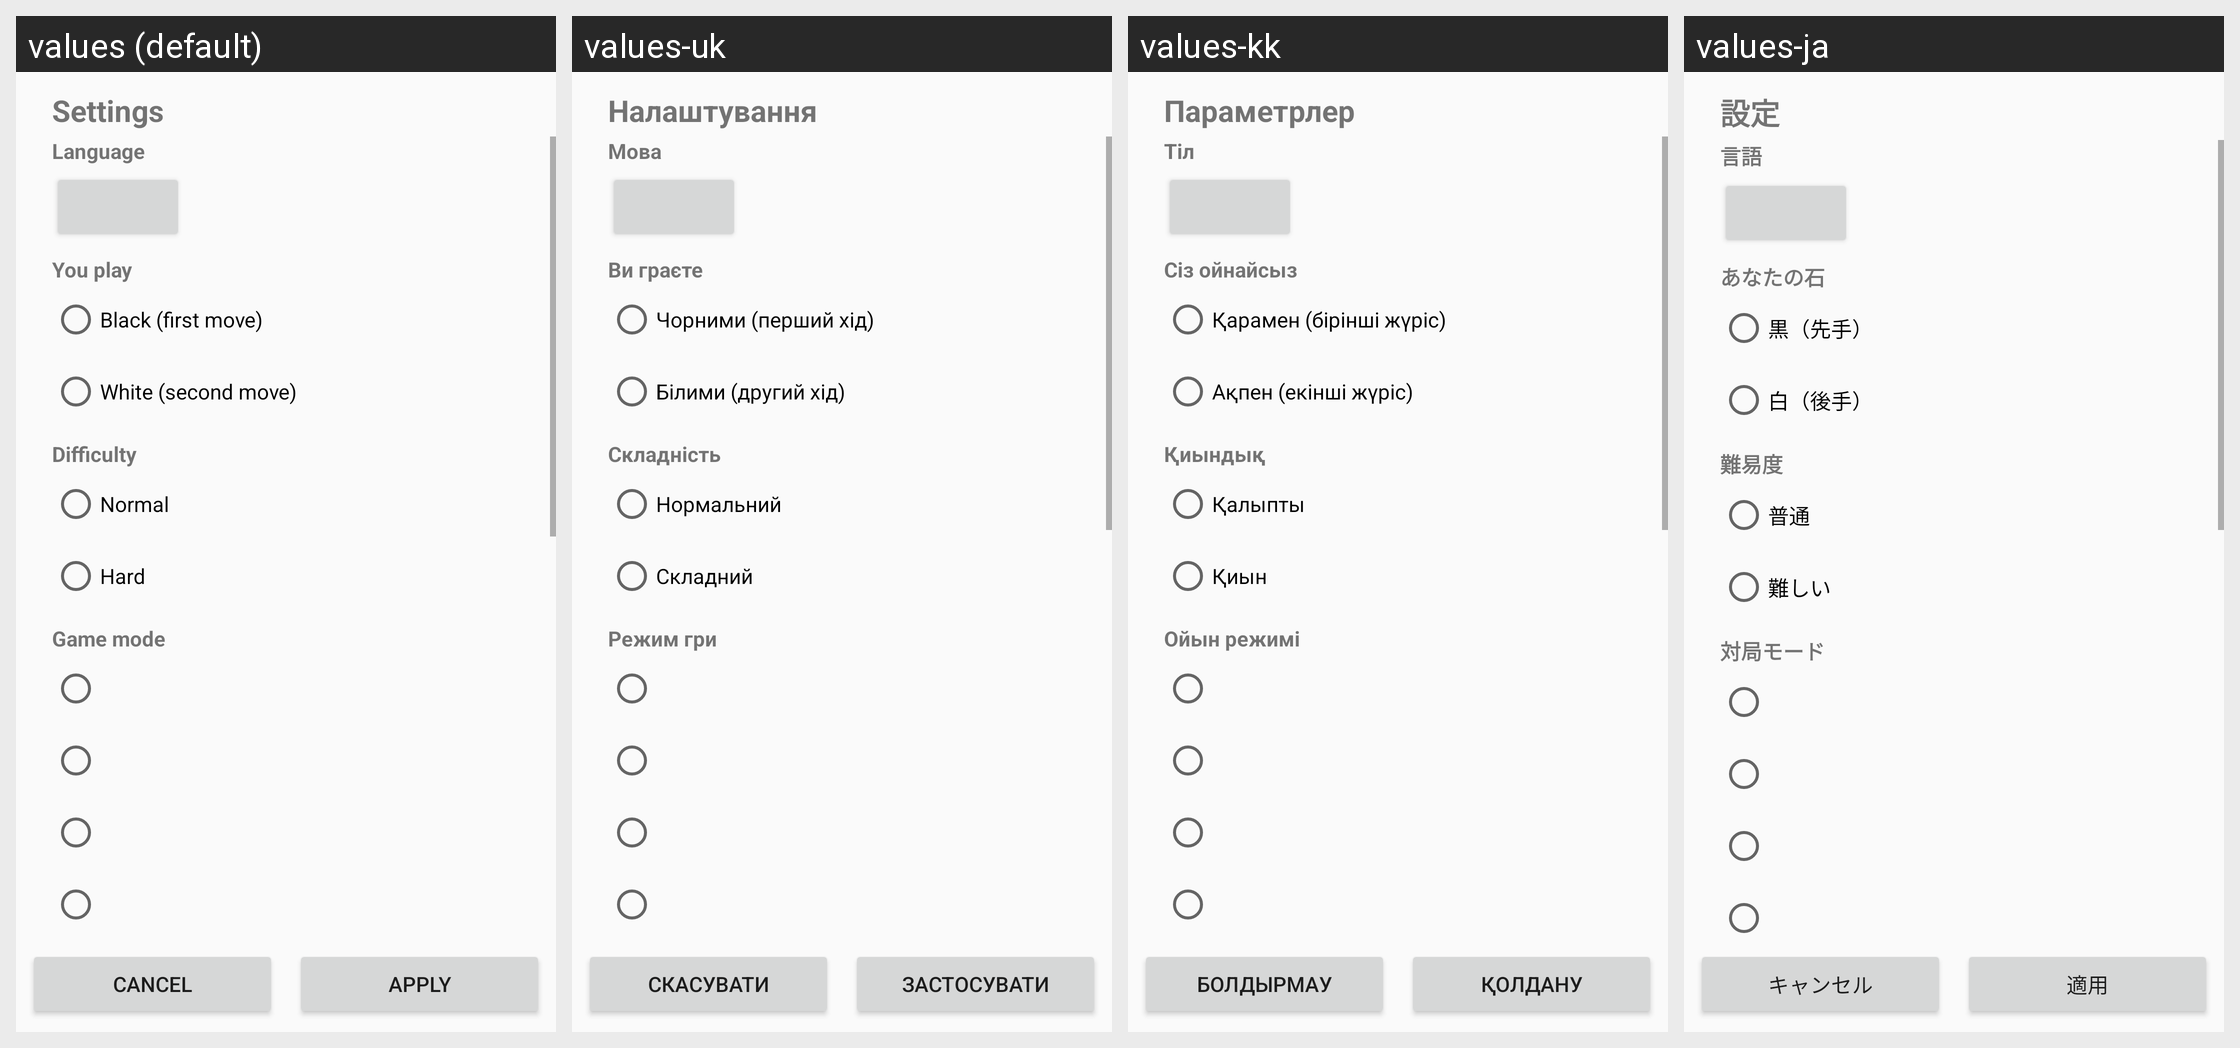

This grid shows one Android layout under several languages. Give, for every string resource on the screen, its name, the default text and each shown locale's text.
Android screen res/layout/activity_settings.xml rendered under 4 locales, left to right: values (default), values-uk, values-kk, values-ja. Device: Nexus 5 (rendered at 1080×1920; each locale shown at half size, 540×960, under a caption strip naming it); theme Theme.Gomoku.
Other locales in the repository, not shown: values-be, values-de, values-es, values-fi, values-hi, values-ru, values-zh.
Strings drawn on this screen, with the default value and each locale's value (text and hints the layout hard-codes, and strings that could not be matched under every locale, appear in the picture but are not listed):

settings_title
  values: Settings
  values-uk: Налаштування
  values-kk: Параметрлер
  values-ja: 設定

language
  values: Language
  values-uk: Мова
  values-kk: Тіл
  values-ja: 言語

play_as
  values: You play
  values-uk: Ви граєте
  values-kk: Сіз ойнайсыз
  values-ja: あなたの石

play_black
  values: Black (first move)
  values-uk: Чорними (перший хід)
  values-kk: Қарамен (бірінші жүріс)
  values-ja: 黒（先手）

play_white
  values: White (second move)
  values-uk: Білими (другий хід)
  values-kk: Ақпен (екінші жүріс)
  values-ja: 白（後手）

difficulty
  values: Difficulty
  values-uk: Складність
  values-kk: Қиындық
  values-ja: 難易度

level_normal
  values: Normal
  values-uk: Нормальний
  values-kk: Қалыпты
  values-ja: 普通

level_strong
  values: Hard
  values-uk: Складний
  values-kk: Қиын
  values-ja: 難しい

game_mode
  values: Game mode
  values-uk: Режим гри
  values-kk: Ойын режимі
  values-ja: 対局モード

cancel
  values: Cancel
  values-uk: Скасувати
  values-kk: Болдырмау
  values-ja: キャンセル

apply
  values: Apply
  values-uk: Застосувати
  values-kk: Қолдану
  values-ja: 適用
